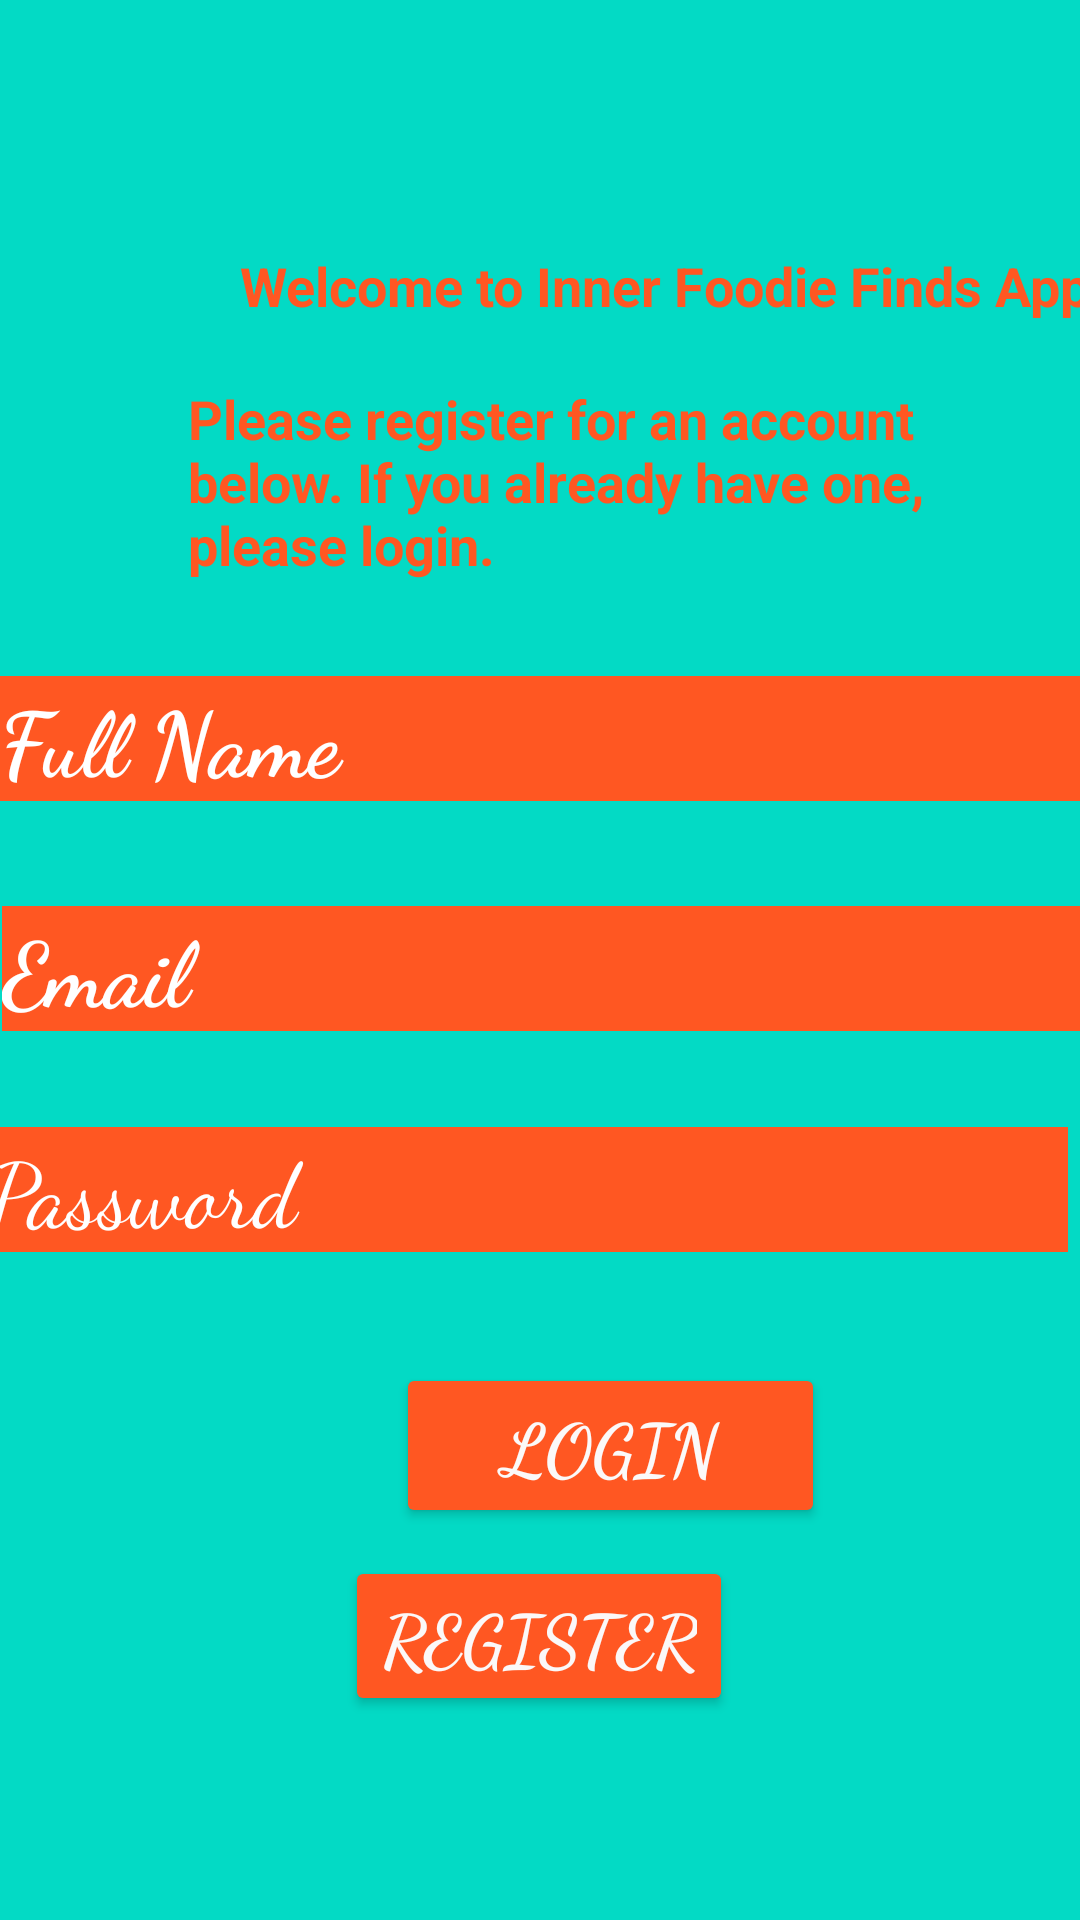

Reconstruct the res/layout file that produces this screen, plus the resources it refers to.
<!-- AndroidManifest.xml: application theme Theme.MyfoodAppv4 -->
<!-- res/layout/activity_register.xml -->
<?xml version="1.0" encoding="utf-8"?>
<androidx.constraintlayout.widget.ConstraintLayout xmlns:android="http://schemas.android.com/apk/res/android"
    xmlns:app="http://schemas.android.com/apk/res-auto"
    xmlns:tools="http://schemas.android.com/tools"
    android:layout_width="match_parent"
    android:layout_height="match_parent"
    android:background="@color/teal_200"
    tools:context=".Register">

    <EditText
        android:id="@+id/register_name"
        android:layout_width="wrap_content"
        android:layout_height="wrap_content"
        android:layout_marginTop="29dp"
        android:background="#FF5722"
        android:ems="10"
        android:fontFamily="cursive"
        android:inputType="textPersonName"
        android:text="Full Name"
        android:textColor="#FFFFFF"
        android:textSize="30sp"
        android:textStyle="bold"
        app:layout_constraintEnd_toEndOf="parent"
        app:layout_constraintStart_toStartOf="parent"
        app:layout_constraintTop_toBottomOf="@+id/textView2" />

    <EditText
        android:id="@+id/register_email"
        android:layout_width="wrap_content"
        android:layout_height="wrap_content"
        android:layout_marginStart="101dp"
        android:layout_marginLeft="101dp"
        android:layout_marginTop="35dp"
        android:layout_marginEnd="100dp"
        android:layout_marginRight="100dp"
        android:layout_marginBottom="16dp"
        android:background="#FF5722"
        android:ems="10"
        android:fontFamily="cursive"
        android:inputType="textPersonName"
        android:text="Email"
        android:textColor="#FFFFFF"
        android:textSize="30sp"
        android:textStyle="bold"
        app:layout_constraintBottom_toTopOf="@+id/register_password"
        app:layout_constraintEnd_toEndOf="parent"
        app:layout_constraintStart_toStartOf="parent"
        app:layout_constraintTop_toBottomOf="@+id/register_name" />

    <TextView
        android:id="@+id/textView"
        android:layout_width="wrap_content"
        android:layout_height="wrap_content"
        android:layout_marginStart="80dp"
        android:layout_marginLeft="80dp"
        android:layout_marginTop="83dp"
        android:layout_marginEnd="100dp"
        android:layout_marginRight="100dp"
        android:text="Welcome to Inner Foodie Finds App"
        android:textColor="#FF5722"
        android:textSize="18sp"
        android:textStyle="bold"
        app:layout_constraintEnd_toEndOf="parent"
        app:layout_constraintHorizontal_bias="0.0"
        app:layout_constraintStart_toStartOf="parent"
        app:layout_constraintTop_toTopOf="parent" />

    <Button
        android:id="@+id/register_loginbtn"
        android:layout_width="143dp"
        android:layout_height="55dp"
        android:layout_marginStart="132dp"
        android:layout_marginLeft="132dp"
        android:layout_marginTop="37dp"
        android:layout_marginEnd="134dp"
        android:layout_marginRight="134dp"
        android:fontFamily="cursive"
        android:text="Login"
        android:textColor="#FBF9F9"
        android:textSize="24sp"
        android:textStyle="bold"
        app:backgroundTint="#FF5722"
        app:layout_constraintEnd_toEndOf="parent"
        app:layout_constraintHorizontal_bias="0.0"
        app:layout_constraintStart_toStartOf="parent"
        app:layout_constraintTop_toBottomOf="@+id/register_password" />

    <TextView
        android:id="@+id/textView2"
        android:layout_width="247dp"
        android:layout_height="69dp"
        android:layout_marginTop="20dp"
        android:text="Please register for an account below. If you already have one, please login."
        android:textColor="#FF5722"
        android:textSize="18sp"
        android:textStyle="bold"
        app:layout_constraintEnd_toEndOf="parent"
        app:layout_constraintHorizontal_bias="0.554"
        app:layout_constraintStart_toStartOf="parent"
        app:layout_constraintTop_toBottomOf="@+id/textView" />

    <Button
        android:id="@+id/register_registerbtn"
        android:layout_width="wrap_content"
        android:layout_height="wrap_content"
        android:layout_marginTop="13dp"
        android:layout_marginBottom="250dp"
        android:autoText="false"
        android:fontFamily="cursive"
        android:text="Register"
        android:textColor="#FBF8F8"
        android:textSize="24sp"
        android:textStyle="bold"
        app:backgroundTint="#FF5722"
        app:layout_constraintBottom_toBottomOf="parent"
        app:layout_constraintEnd_toEndOf="parent"
        app:layout_constraintHorizontal_bias="0.498"
        app:layout_constraintStart_toStartOf="parent"
        app:layout_constraintTop_toBottomOf="@+id/register_loginbtn"
        app:layout_constraintVertical_bias="0.02" />

    <EditText
        android:id="@+id/register_password"
        android:layout_width="wrap_content"
        android:layout_height="wrap_content"
        android:layout_marginStart="102dp"
        android:layout_marginLeft="102dp"
        android:layout_marginTop="16dp"
        android:layout_marginEnd="70dp"
        android:layout_marginRight="70dp"
        android:layout_marginBottom="20dp"
        android:background="#FF5722"
        android:ems="10"
        android:fontFamily="cursive"
        android:inputType="textPersonName"
        android:text="Password"
        android:textColor="#FFFFFF"
        android:textSize="30sp"
        app:layout_constraintBottom_toTopOf="@+id/register_loginbtn"
        app:layout_constraintEnd_toEndOf="parent"
        app:layout_constraintHorizontal_bias="0.617"
        app:layout_constraintStart_toStartOf="parent"
        app:layout_constraintTop_toBottomOf="@+id/register_email" />

</androidx.constraintlayout.widget.ConstraintLayout>
<!-- resources referenced by this layout -->
<resources>
  <style name="Theme.MyfoodAppv4" parent="Theme.MaterialComponents.DayNight.DarkActionBar">
          
          <item name="colorPrimary">@color/purple_500</item>
          <item name="colorPrimaryVariant">@color/purple_700</item>
          <item name="colorOnPrimary">@color/white</item>
          
          <item name="colorSecondary">@color/teal_200</item>
          <item name="colorSecondaryVariant">@color/teal_700</item>
          <item name="colorOnSecondary">@color/black</item>
          
          <item name="android:statusBarColor" tools:targetApi="l">?attr/colorPrimaryVariant</item>
          
      </style>
  <!-- not gathered from this repository: default colours our renderer supplied (Android Studio template values) -->
  <color name="purple_500">#FF6200EE</color>
  <color name="purple_700">#FF3700B3</color>
  <color name="teal_200">#FF03DAC5</color>
  <color name="teal_700">#FF018786</color>
  <color name="black">#FF000000</color>
  <color name="white">#FFFFFFFF</color>
</resources>
